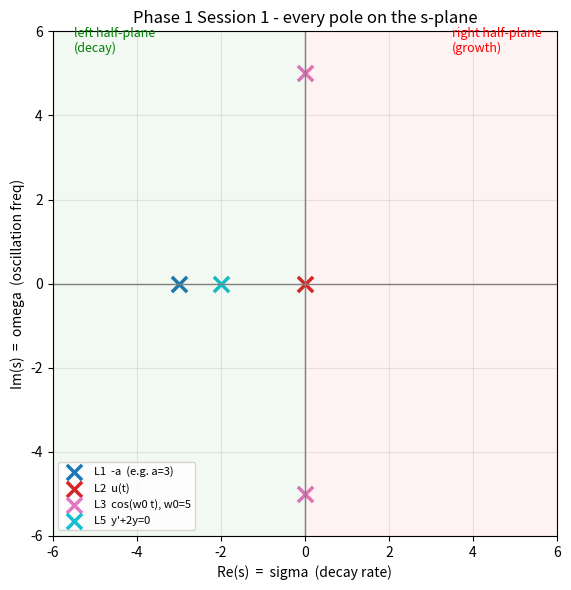

Write Python code to recreate this figure.
"""Phase 1 - Session 1: Laplace transform verification.

Checks the hand-derived pairs from phase1-laplace-problems.md (L1-L5)
against sympy, then plots every pole found in this session on the
s-plane (Re(s) vs Im(s)) so the "pole position <-> time behavior"
correspondence is visible, not just symbolic.

Run:  python phase1_laplace_check.py
"""
import sympy as sp
import numpy as np
import matplotlib.pyplot as plt

t, s = sp.symbols('t s', positive=True)
a, w0 = sp.symbols('a omega0', positive=True)

print("=== L1-L3: transform pairs ===")
pairs = [
    ('L1  e^(-at)u(t)', sp.exp(-a * t), sp.Rational(1) / (s + a)),
    ('L2  u(t)',         sp.Heaviside(t), sp.Rational(1) / s),
    ('L3  cos(w0 t)u(t)', sp.cos(w0 * t), s / (s**2 + w0**2)),
]
for name, x, hand in pairs:
    sympy_X = sp.laplace_transform(x, t, s, noconds=True)
    match = sp.simplify(sympy_X - hand) == 0
    print(f"{name:22s} hand={hand}   sympy={sympy_X}   match={match}")

print("\n=== L4: differentiation property ===")
x = sp.Function('x')
X = sp.Function('X')
lhs = sp.laplace_transform(x(t).diff(t), t, s, noconds=True)
print("sympy L{x'(t)} ->", lhs, "  (compare by hand to s*X(s) - x(0))")

print("\n=== L5: ODE solved two ways ===")
y = sp.Function('y')
ode = sp.Eq(y(t).diff(t) + 2 * y(t), 0)
sol = sp.dsolve(ode, y(t), ics={y(0): 3})
print("time-domain (dsolve):", sol)

Y = sp.laplace_transform(y(t), t, s, noconds=True)  # placeholder, real work below
Ys_hand = sp.Rational(3) / (s + 2)
y_recovered = sp.inverse_laplace_transform(Ys_hand, s, t)
print("Y(s) by hand:", Ys_hand)
print("inverse_laplace_transform(Y(s)) ->", y_recovered)

# --- s-plane pole plot: every pole seen this session ---
# L1, L5 use numeric stand-ins (a=3, and the -2 from L5) since a is symbolic above.
poles = {
    'L1  -a  (e.g. a=3)': [-3 + 0j],
    'L2  u(t)':           [0 + 0j],
    'L3  cos(w0 t), w0=5': [0 + 5j, 0 - 5j],
    'L5  y\'+2y=0':        [-2 + 0j],
}

fig, ax = plt.subplots(figsize=(6, 6))
colors = plt.cm.tab10(np.linspace(0, 1, len(poles)))
for (name, pts), c in zip(poles.items(), colors):
    xs = [p.real for p in pts]
    ys = [p.imag for p in pts]
    ax.scatter(xs, ys, marker='x', s=120, linewidths=2.5, color=c, label=name)

ax.axhline(0, color='gray', linewidth=1)
ax.axvline(0, color='gray', linewidth=1)
ax.axvspan(-6, 0, color='green', alpha=0.05)
ax.axvspan(0, 6, color='red', alpha=0.05)
ax.text(-5.5, 5.5, 'left half-plane\n(decay)', color='green', fontsize=9)
ax.text(3.5, 5.5, 'right half-plane\n(growth)', color='red', fontsize=9)
ax.set_xlim(-6, 6)
ax.set_ylim(-6, 6)
ax.set_xlabel('Re(s)  =  sigma  (decay rate)')
ax.set_ylabel('Im(s)  =  omega  (oscillation freq)')
ax.set_title('Phase 1 Session 1 - every pole on the s-plane')
ax.grid(True, alpha=0.3)
ax.legend(loc='lower left', fontsize=8)
ax.set_aspect('equal')
plt.tight_layout()
plt.show()
